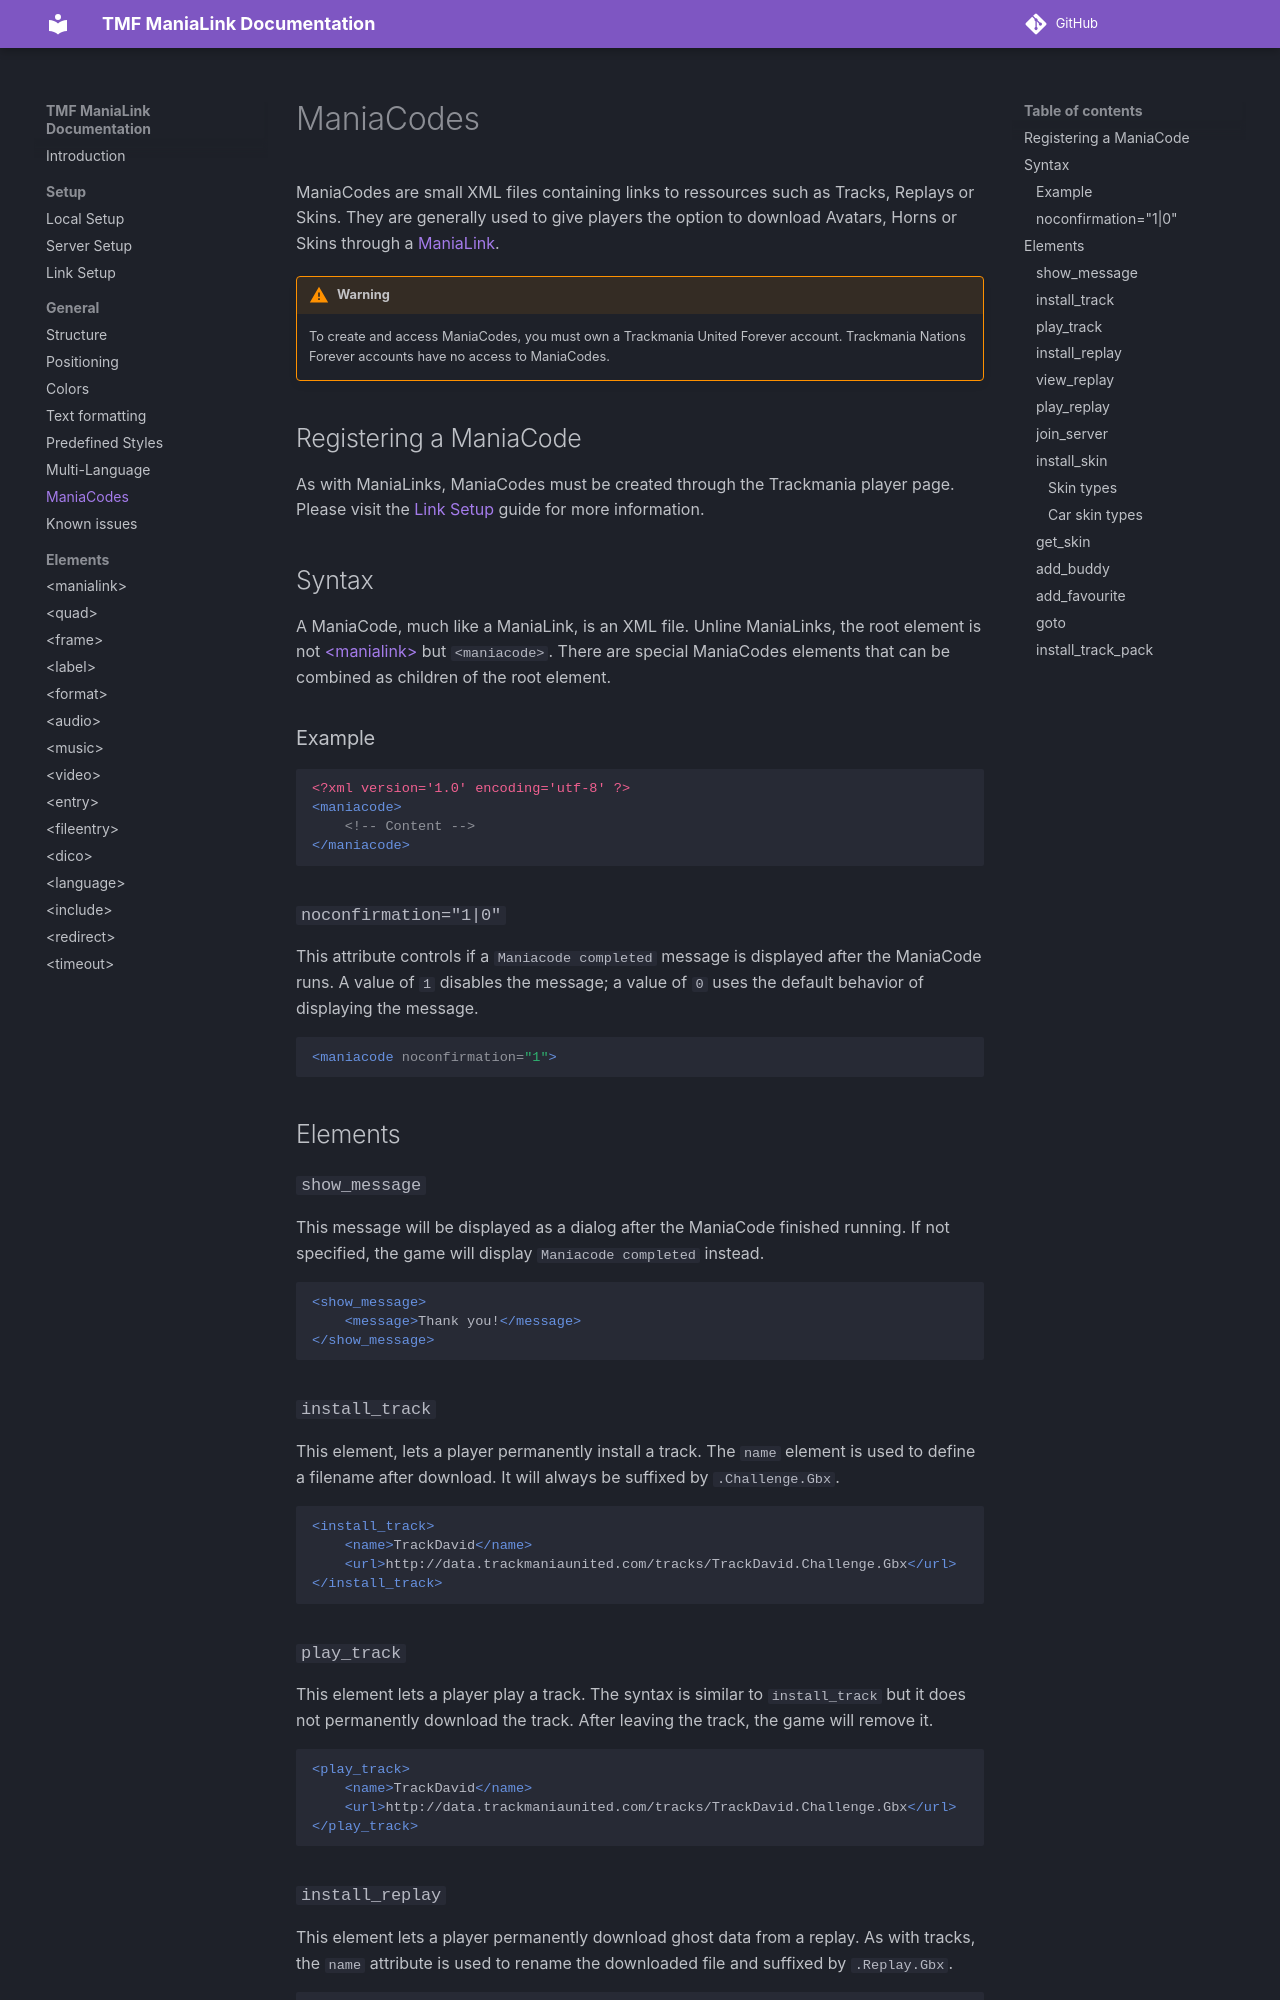

repository: LauraWebdev/TMF_ManiaLink_Documentation · page: general/mania-codes/index.html · generator: mkdocs

# ManiaCodes
ManiaCodes are small XML files containing links to ressources such as Tracks, Replays or Skins. They are generally used to give players the option to download Avatars, Horns or Skins through a [ManiaLink](../index.md#what-is-a-manialink).

!!! warning
    To create and access ManiaCodes, you must own a Trackmania United Forever account. Trackmania Nations Forever accounts have no access to ManiaCodes.

## Registering a ManiaCode
As with ManiaLinks, ManiaCodes must be created through the Trackmania player page. Please visit the [Link Setup](../setup/link-setup.md) guide for more information.

## Syntax
A ManiaCode, much like a ManiaLink, is an XML file. Unline ManiaLinks, the root element is not [&lt;manialink&gt;](../elements/manialink.md) but `<maniacode>`. There are special ManiaCodes elements that can be combined as children of the root element.

### Example
```xml
<?xml version='1.0' encoding='utf-8' ?>
<maniacode>
    <!-- Content -->
</maniacode>
```

### `noconfirmation="1|0"`

This attribute controls if a `Maniacode completed` message is displayed after the ManiaCode runs. A value of `1` disables the message; a value of `0` uses the default behavior of displaying the message.

```xml
<maniacode noconfirmation="1">
```

## Elements
### ``show_message``
This message will be displayed as a dialog after the ManiaCode finished running. If not specified, the game will display `Maniacode completed` instead.

```xml
<show_message>
    <message>Thank you!</message>
</show_message>
```

### ``install_track``
This element, lets a player permanently install a track. The `name` element is used to define a filename after download. It will always be suffixed by `.Challenge.Gbx`.

```xml
<install_track>
    <name>TrackDavid</name>
    <url>http://data.trackmaniaunited.com/tracks/TrackDavid.Challenge.Gbx</url>
</install_track>
```

### ``play_track``
This element lets a player play a track. The syntax is similar to ``install_track`` but it does not permanently download the track. After leaving the track, the game will remove it.

```xml
<play_track>
    <name>TrackDavid</name>
    <url>http://data.trackmaniaunited.com/tracks/TrackDavid.Challenge.Gbx</url>
</play_track>
```
